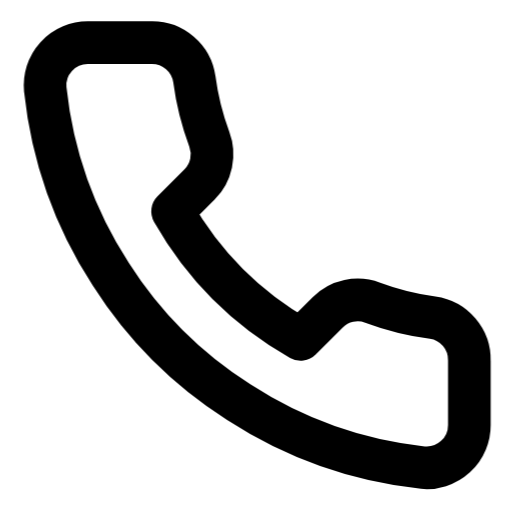
t = 0.00 s
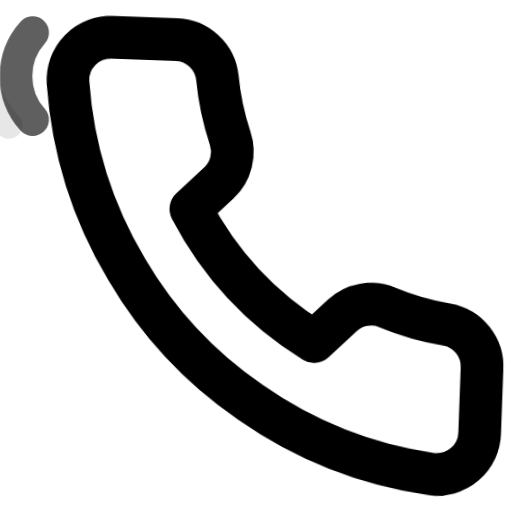
t = 0.49 s
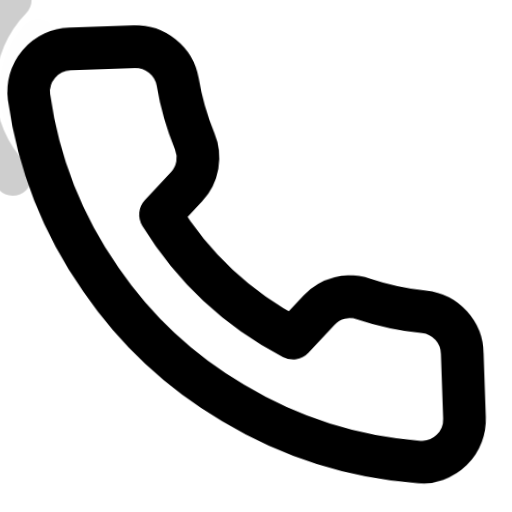
t = 1.01 s
t = 1.50 s: frame unchanged from t = 0.00 s, image omitted
t = 1.88 s: frame unchanged from t = 0.00 s, image omitted
t = 2.63 s: frame unchanged from t = 0.00 s, image omitted

The animated SVG that drew these frames (rendered in a browser with its animation timeline set to each time). Animation: 3 CSS @keyframes rules; one cycle of 3.00 s, repeats indefinitely.

<svg xmlns="http://www.w3.org/2000/svg" viewBox="0 0 24 24" fill="none" stroke="currentColor" stroke-width="2" stroke-linecap="round" stroke-linejoin="round">
  <style>
    .phone-body {
      animation: phoneVibrate 3s cubic-bezier(0.22, 1, 0.36, 1) infinite;
      transform-origin: 12px 12px;
    }
    .sound-wave-1 {
      stroke-dasharray: 10;
      stroke-dashoffset: 10;
      animation: waveEmit1 3s ease-out infinite;
      opacity: 0;
    }
    .sound-wave-2 {
      stroke-dasharray: 14;
      stroke-dashoffset: 14;
      animation: waveEmit2 3s ease-out infinite;
      opacity: 0;
    }
    @keyframes phoneVibrate {
      0%, 50%, 100% { transform: rotate(0deg) translateX(0px); }
      5% { transform: rotate(-3deg) translateX(-1px); }
      10% { transform: rotate(3deg) translateX(1px); }
      15% { transform: rotate(-4deg) translateX(-1.5px); }
      20% { transform: rotate(4deg) translateX(1.5px); }
      25% { transform: rotate(-3deg) translateX(-1px); }
      30% { transform: rotate(3deg) translateX(1px); }
      35% { transform: rotate(-2deg) translateX(-0.5px); }
      40% { transform: rotate(1deg) translateX(0.5px); }
      45% { transform: rotate(0deg); }
    }
    @keyframes waveEmit1 {
      0%, 8% { stroke-dashoffset: 10; opacity: 0; transform: scale(0.8); }
      15% { stroke-dashoffset: 0; opacity: 0.7; transform: scale(1); }
      35% { opacity: 0; transform: scale(1.2); }
      100% { opacity: 0; }
    }
    @keyframes waveEmit2 {
      0%, 15% { stroke-dashoffset: 14; opacity: 0; transform: scale(0.8); }
      25% { stroke-dashoffset: 0; opacity: 0.5; transform: scale(1); }
      45% { opacity: 0; transform: scale(1.3); }
      100% { opacity: 0; }
    }
  </style>
  <g class="phone-body">
    <path d="M22 16.92v3a2 2 0 0 1-2.18 2 19.79 19.79 0 0 1-8.63-3.07 19.5 19.5 0 0 1-6-6 19.79 19.79 0 0 1-3.07-8.67A2 2 0 0 1 4.11 2h3a2 2 0 0 1 2 1.72 12.84 12.84 0 0 0 .7 2.81 2 2 0 0 1-.45 2.11L8.09 9.91a16 16 0 0 0 6 6l1.27-1.27a2 2 0 0 1 2.11-.45 12.84 12.84 0 0 0 2.81.7A2 2 0 0 1 22 16.92z" />
  </g>
  <path class="sound-wave-1" d="M1.5 5.5a3 3 0 0 1 0-4" stroke-width="1.5" transform="translate(16, 0)" />
  <path class="sound-wave-2" d="M0.5 7a5 5 0 0 1 0-7" stroke-width="1.5" transform="translate(18.5, 0)" />
</svg>
